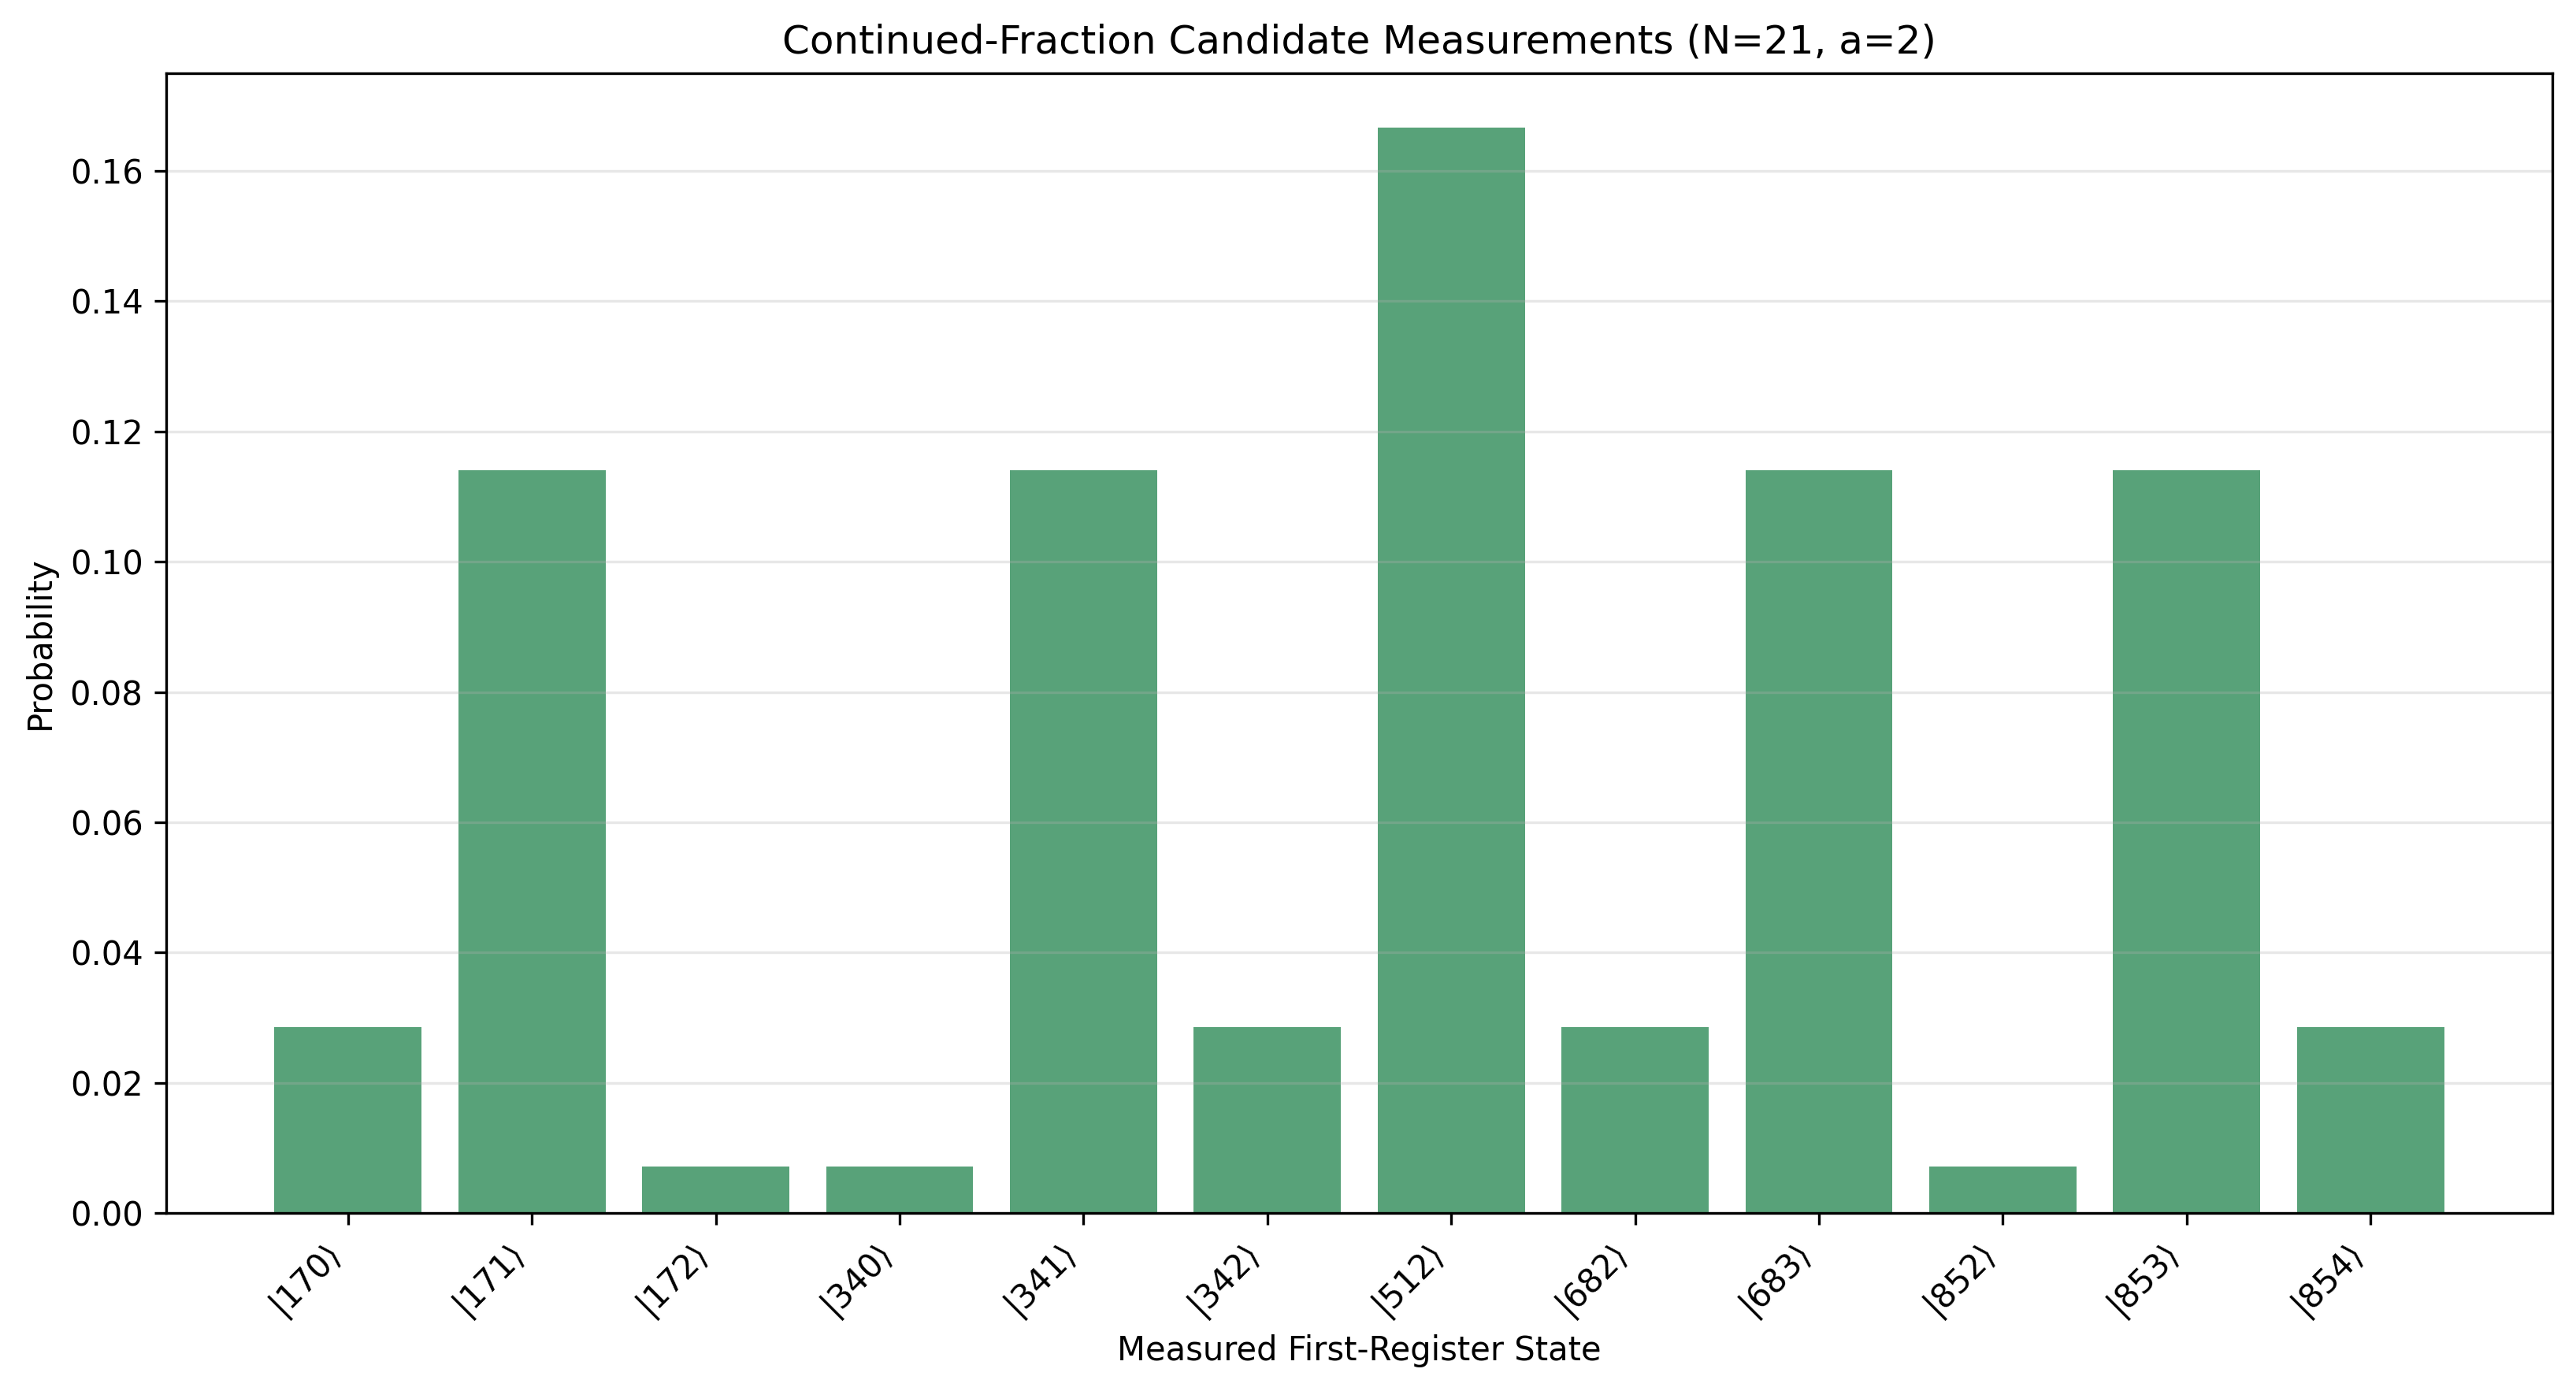

The table this chart was drawn from, first rows:
measured_value, probability, fraction, denominator, tested_periods, valid_periods, accepted
512, 0.1667, 1/2, 2, 2 4 6 8 10 12 14 16 18 20, 6 18, True
341, 0.114, 1/3, 3, 3 6 9 12 15 18 21, 6 18, True
853, 0.114, 5/6, 6, 6 12 18, 6 18, True
683, 0.114, 2/3, 3, 3 6 9 12 15 18 21, 6 18, True
171, 0.114, 1/6, 6, 6 12 18, 6 18, True
342, 0.0285, 1/3, 3, 3 6 9 12 15 18 21, 6 18, True
854, 0.0285, 5/6, 6, 6 12 18, 6 18, True
682, 0.0285, 2/3, 3, 3 6 9 12 15 18 21, 6 18, True
170, 0.0285, 1/6, 6, 6 12 18, 6 18, True
340, 0.007125, 1/3, 3, 3 6 9 12 15 18 21, 6 18, True
852, 0.007125, 5/6, 6, 6 12 18, 6 18, True
172, 0.007125, 1/6, 6, 6 12 18, 6 18, True
